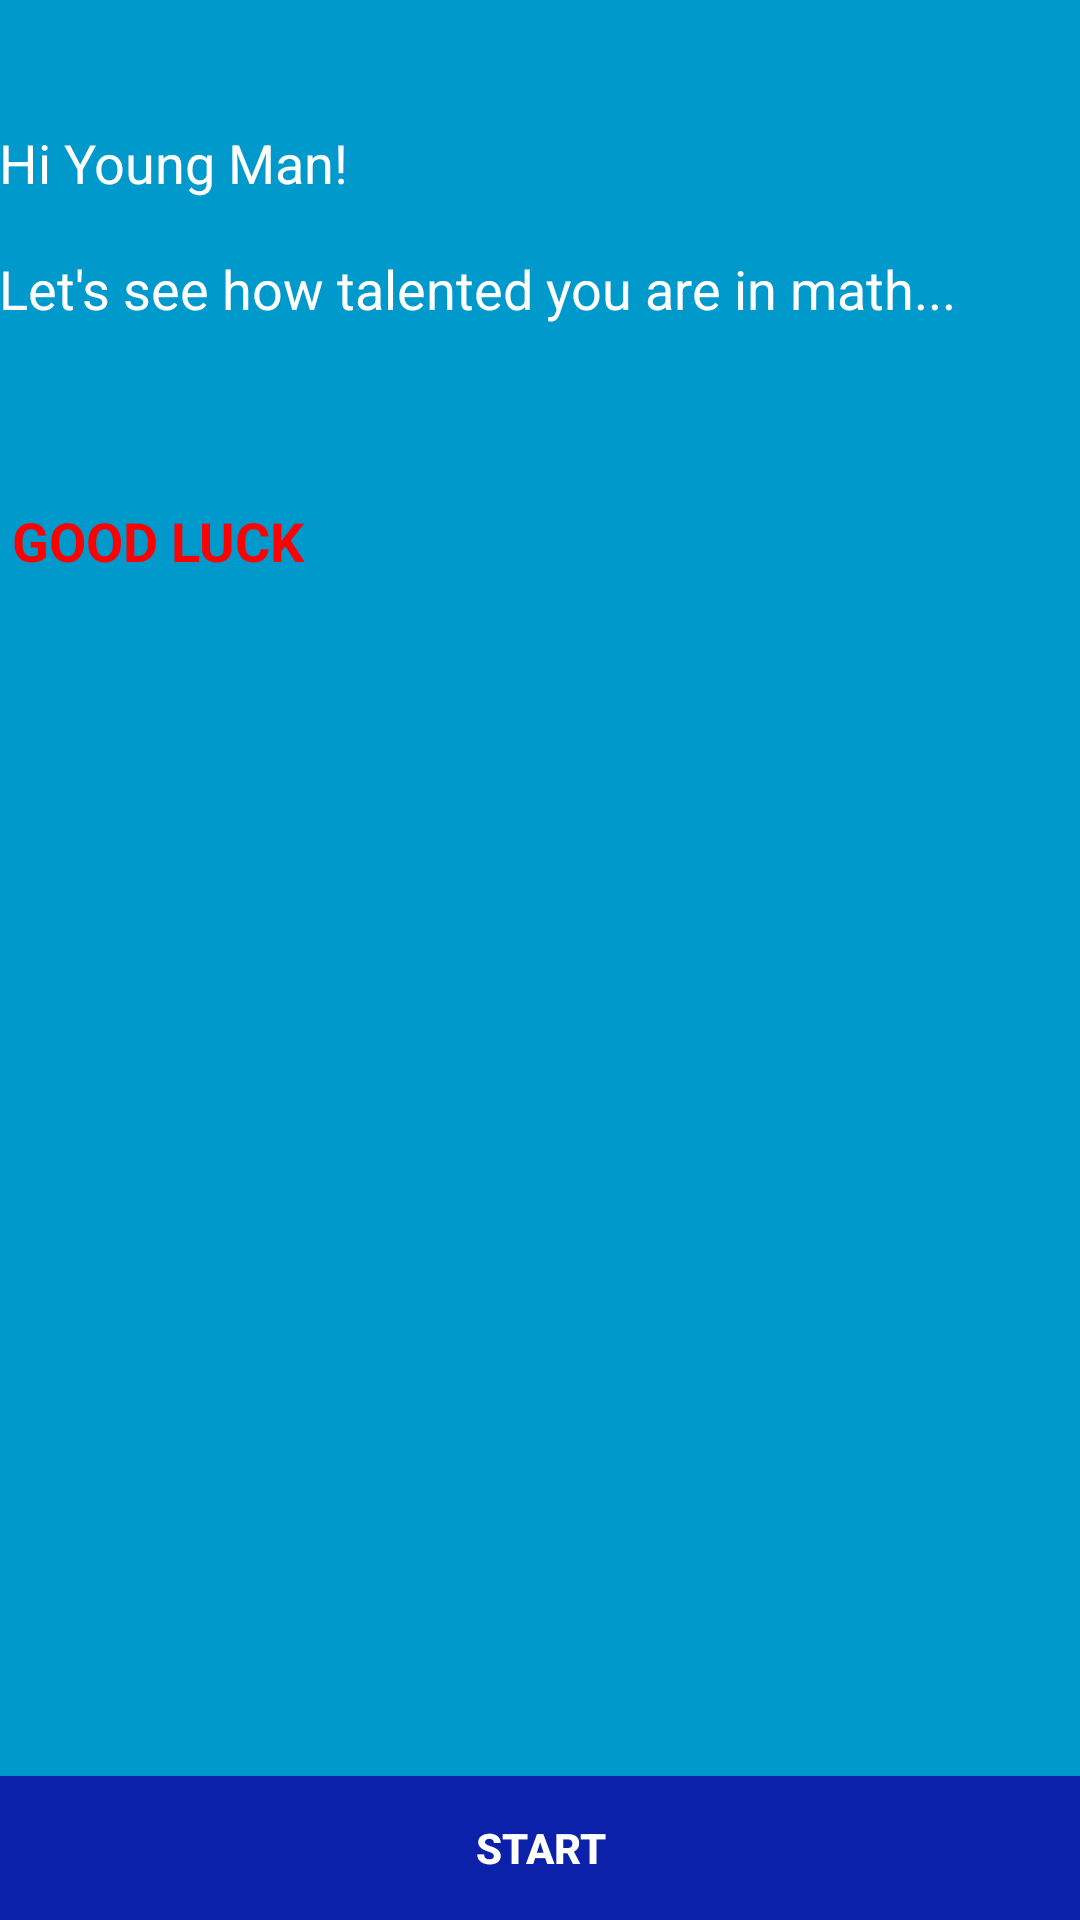

Here is an Android app screen rendered from its layout file. Give the layout XML and the strings, colors and styles it references.
<!-- AndroidManifest.xml: application theme AppTheme -->
<!-- res/layout/activity_quiz_desk_board.xml -->
<?xml version="1.0" encoding="utf-8"?>
<RelativeLayout
    xmlns:android="http://schemas.android.com/apk/res/android"
    xmlns:tools="http://schemas.android.com/tools"
    android:id="@+id/activity_quiz_desk_board"
    android:layout_width="match_parent"
    android:layout_height="match_parent"
    android:paddingBottom="@dimen/activity_vertical_margin"
    android:paddingLeft="@dimen/activity_horizontal_margin"
    android:paddingRight="@dimen/activity_horizontal_margin"
    android:paddingTop="@dimen/activity_vertical_margin"
    tools:context="com.test.fifthgrademath.QuizDeskBoardActivity"
    android:background="@android:color/holo_blue_dark">

    <TextView
        android:text="@string/desk_inst"
        android:layout_width="wrap_content"
        android:layout_height="wrap_content"
        android:layout_alignParentTop="true"
        android:layout_alignParentStart="true"
        android:id="@+id/textView"
        android:textSize="18sp"
        android:textColor="@android:color/background_light"/>


    <Button
        android:id="@+id/btnStart"
        android:layout_width="match_parent"
        android:layout_height="wrap_content"
        android:layout_alignParentBottom="true"
        android:layout_alignParentStart="true"
        android:background="@color/colorPrimary"
        android:elevation="0dp"
        android:onClick="startTest"
        android:text="Start"
        android:textColor="@android:color/white"
        android:textStyle="normal|bold" />

</RelativeLayout>
<!-- resources referenced by this layout -->
<resources>
  <color name="colorPrimary">#0b21aa</color>
  <string name="desk_inst">\n\nHi Young Man! \n\nLet\'s see how talented you are in math...\n\n\n\n <font fgcolor="#ffff0000"><b>GOOD LUCK</b></font></string>
  <style name="AppTheme" parent="Theme.AppCompat.Light.DarkActionBar">
          <item name="colorPrimary">@color/colorPrimary</item>
          <item name="colorPrimaryDark">@color/colorPrimaryDark</item>
          <item name="colorAccent">@color/colorAccent</item>
      </style>
  <color name="colorPrimaryDark">#303F9F</color>
  <color name="colorAccent">#ff4081</color>
</resources>
